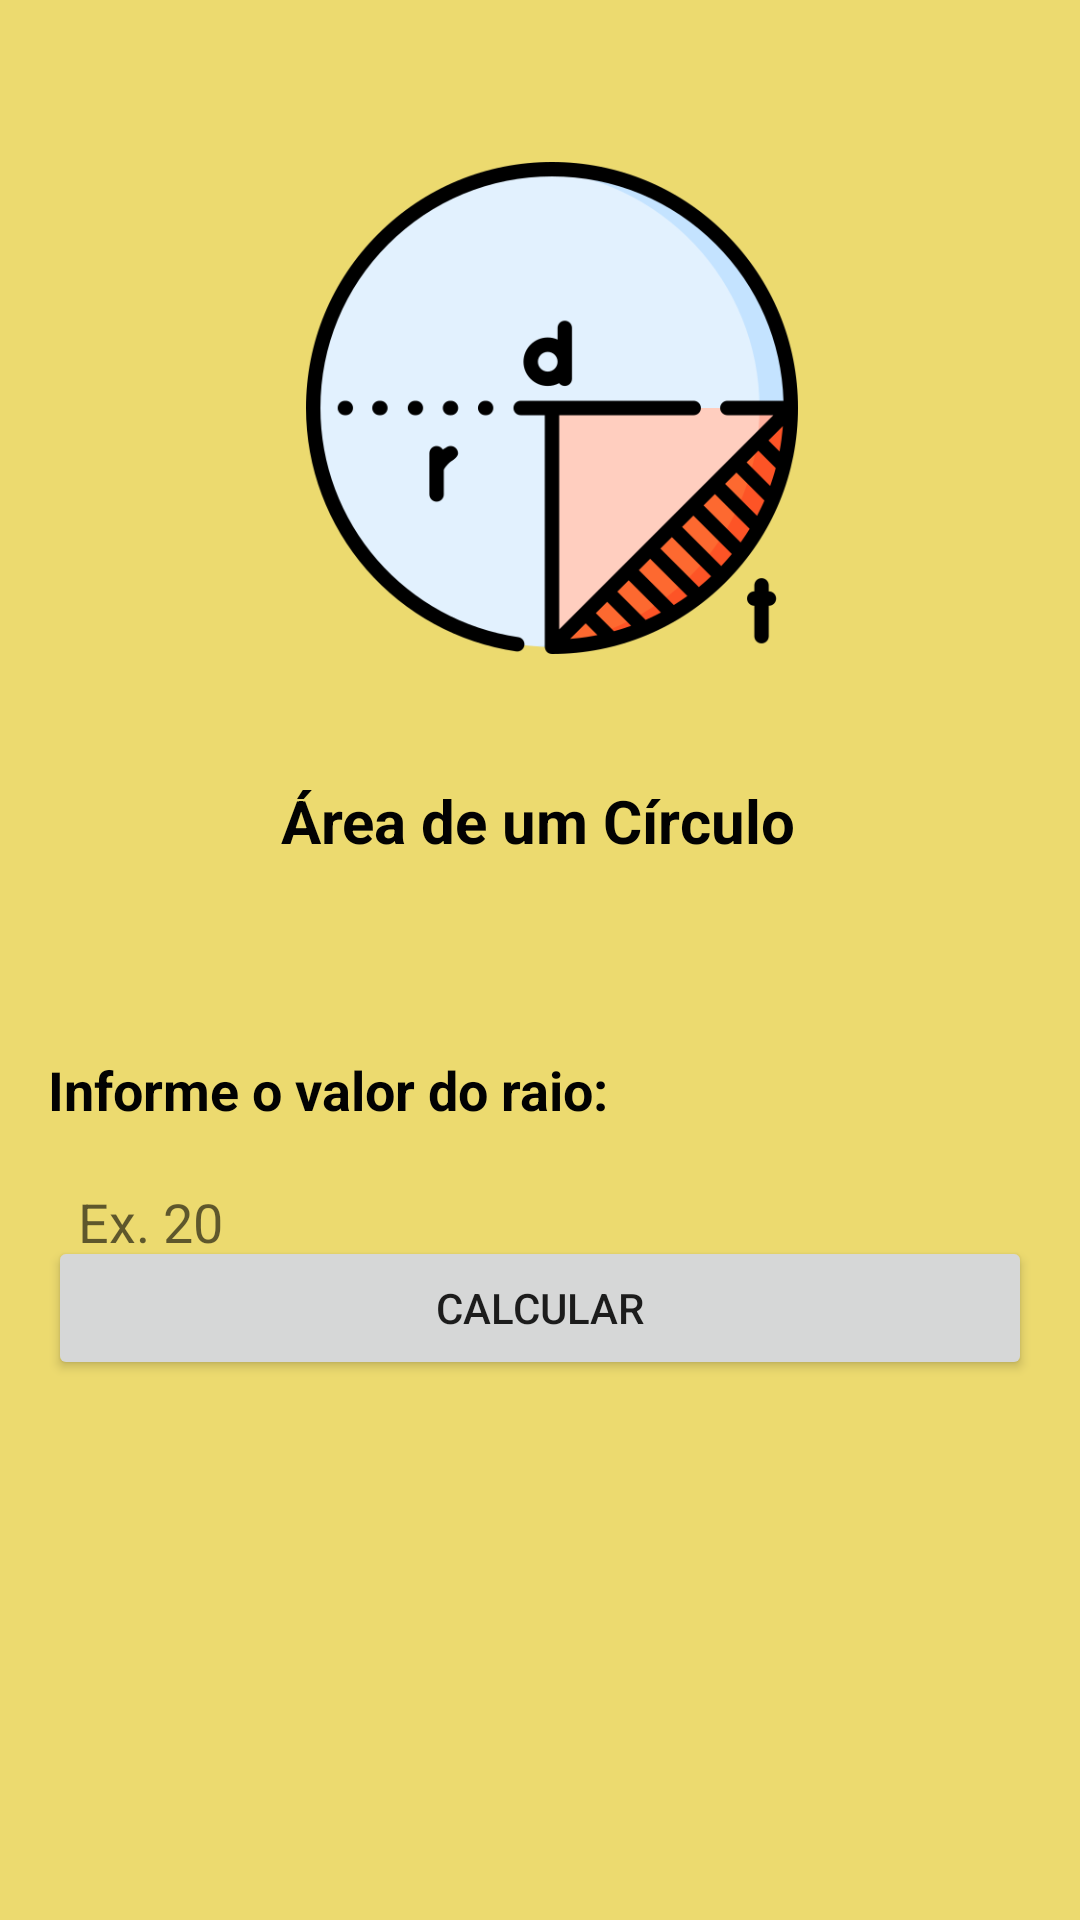

Here is an Android app screen rendered from its layout file. Give the layout XML and the strings, colors and styles it references.
<!-- AndroidManifest.xml: application theme Theme.Atvd6PDM -->
<!-- res/layout/fragment_circulo.xml -->
<?xml version="1.0" encoding="utf-8"?>
<androidx.constraintlayout.widget.ConstraintLayout xmlns:android="http://schemas.android.com/apk/res/android"
    xmlns:app="http://schemas.android.com/apk/res-auto"
    xmlns:tools="http://schemas.android.com/tools"
    android:layout_width="match_parent"
    android:layout_height="match_parent"
    android:background="@color/telas"
    tools:context=".fragments.CirculoFragment">

    <TextView
        android:id="@+id/textView3"
        android:layout_width="wrap_content"
        android:layout_height="wrap_content"
        android:layout_marginTop="28dp"
        android:text="Área de um Círculo"
        android:textColor="#020202"
        android:textSize="20sp"
        android:textStyle="bold"
        app:layout_constraintEnd_toEndOf="parent"
        app:layout_constraintHorizontal_bias="0.497"
        app:layout_constraintStart_toStartOf="parent"
        app:layout_constraintTop_toBottomOf="@+id/imageView4" />

    <ImageView
        android:id="@+id/imageView4"
        android:layout_width="164dp"
        android:layout_height="192dp"
        android:layout_marginTop="40dp"
        android:src="@drawable/circulo"
        app:layout_constraintEnd_toEndOf="parent"
        app:layout_constraintHorizontal_bias="0.521"
        app:layout_constraintStart_toStartOf="parent"
        app:layout_constraintTop_toTopOf="parent" />

    <TextView
        android:id="@+id/textView4"
        android:layout_width="wrap_content"
        android:layout_height="wrap_content"
        android:layout_marginStart="16dp"
        android:layout_marginTop="64dp"
        android:text="Informe o valor do raio:"
        android:textColor="#020202"
        android:textSize="18sp"
        android:textStyle="bold"
        app:layout_constraintStart_toStartOf="parent"
        app:layout_constraintTop_toBottomOf="@+id/textView3" />

    <Button
        android:id="@+id/btnCalculaCirculo"
        android:layout_width="0dp"
        android:layout_height="wrap_content"
        android:layout_marginStart="16dp"
        android:layout_marginEnd="16dp"
        android:layout_marginBottom="180dp"
        android:text="calcular"
        app:layout_constraintBottom_toBottomOf="parent"
        app:layout_constraintEnd_toEndOf="parent"
        app:layout_constraintHorizontal_bias="0.0"
        app:layout_constraintStart_toStartOf="parent" />

    <EditText
        android:id="@+id/editRaio"
        android:layout_width="0dp"
        android:layout_height="wrap_content"
        android:layout_marginStart="16dp"
        android:layout_marginTop="8dp"
        android:layout_marginEnd="16dp"
        android:background="@drawable/caixadetexto"
        android:ems="10"
        android:hint="Ex. 20"
        android:inputType="numberDecimal"
        android:minHeight="48dp"
        android:padding="10dp"
        android:textColor="#090909"
        app:layout_constraintEnd_toEndOf="parent"
        app:layout_constraintHorizontal_bias="0.079"
        app:layout_constraintStart_toStartOf="parent"
        app:layout_constraintTop_toBottomOf="@+id/textView4"
        tools:ignore="SpeakableTextPresentCheck" />
</androidx.constraintlayout.widget.ConstraintLayout>
<!-- resources referenced by this layout -->
<resources>
  <color name="telas">#FFECDA6F</color>
  <!-- drawable circulo: webp bitmap (drawable-v24, 16904 bytes) -->
  <style name="Theme.Atvd6PDM" parent="Theme.MaterialComponents.DayNight.NoActionBar">
          
          <item name="colorPrimary">@color/purple_500</item>
          <item name="colorPrimaryVariant">@color/purple_700</item>
          <item name="colorOnPrimary">@color/white</item>
          
          <item name="colorSecondary">@color/teal_200</item>
          <item name="colorSecondaryVariant">@color/teal_700</item>
          <item name="colorOnSecondary">@color/black</item>
          
          <item name="android:statusBarColor" tools:targetApi="l">?attr/colorPrimaryVariant</item>
          
      </style>
  <color name="purple_500">#FF6200EE</color>
  <color name="purple_700">#FF3700B3</color>
  <color name="white">#FFFFFFFF</color>
  <color name="teal_200">#FF03DAC5</color>
  <color name="teal_700">#FF018786</color>
  <color name="black">#FF000000</color>
</resources>
